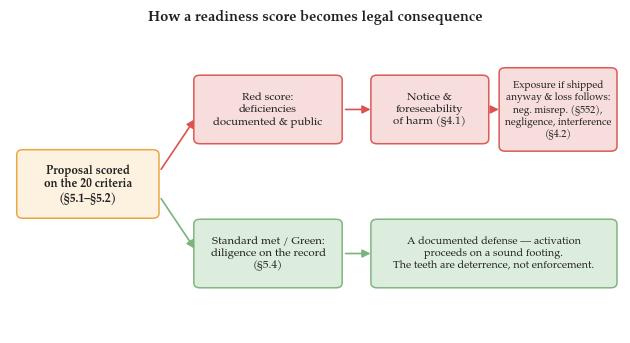

Write Python code to recreate this figure.
# fig_4_1_deterrence.py  ->  fig-4-1-deterrence.pdf / .png
# Figure 4.1: how a readiness score becomes legal consequence.
# A faithful diagram of the paper's own thesis (Sec 4.0, Sec 5.2, Sec 6.5):
# the framework's teeth are DETERRENCE, not enforcement -- the score documents,
# and the documentation is what the law can act on. Two paths from one score:
#   Red  -> public record of deficiencies -> notice + foreseeability (Sec 4.1)
#        -> if activated anyway and loss follows, EXPOSURE (negligent misrep
#           Sec 4.1/Rest. 552, negligence, tortious interference Sec 4.2)
#   Green/compliance -> diligence on the record -> a DEFENSE.
# Language is kept conditional ("can establish," "exposure," "a defense") to
# match the paper's hedged framing -- the figure asserts no liability outcome.
import matplotlib.pyplot as plt
from matplotlib.patches import FancyBboxPatch, FancyArrowPatch

plt.rcParams.update({
    "font.family": "serif",
    "font.serif": ["Palatino Linotype", "Book Antiqua", "TeX Gyre Pagella", "DejaVu Serif"],
    "font.size": 9,
})

RED, GREEN, ORANGE = "#d9534f", "#7bb37b", "#e8a33d"
INK, EDGE = "#222222", "#555555"

fig, ax = plt.subplots(figsize=(6.4, 3.5))
ax.set_xlim(0, 10); ax.set_ylim(0, 6); ax.axis("off")

def box(x, y, w, h, text, edge, fill, fs=8.2, bold=False):
    ax.add_patch(FancyBboxPatch((x, y), w, h, boxstyle="round,pad=0.04,rounding_size=0.10",
                                linewidth=1.1, edgecolor=edge, facecolor=fill, alpha=0.95))
    ax.text(x + w / 2, y + h / 2, text, ha="center", va="center", fontsize=fs,
            color=INK, fontweight=("bold" if bold else "normal"))

def arrow(x0, y0, x1, y1, color=EDGE):
    ax.add_patch(FancyArrowPatch((x0, y0), (x1, y1), arrowstyle="-|>", mutation_scale=12,
                                 lw=1.2, color=color, shrinkA=2, shrinkB=2))

# central score node
box(0.15, 2.35, 2.25, 1.3, "Proposal scored\non the 20 criteria\n(§5.1–§5.2)", ORANGE, "#fdf1de", fs=8.4, bold=True)

# RED path (top)
arrow(2.45, 3.25, 3.05, 4.35, RED)
box(3.05, 3.85, 2.35, 1.3, "Red score:\ndeficiencies\ndocumented & public", RED, "#f7dcdb")
arrow(5.45, 4.5, 5.95, 4.5, RED)
box(5.95, 3.85, 1.85, 1.3, "Notice &\nforeseeability\nof harm (§4.1)", RED, "#f7dcdb")
arrow(7.85, 4.5, 8.05, 4.5, RED)
box(8.05, 3.7, 1.85, 1.6, "Exposure if shipped\nanyway & loss follows:\nneg. misrep. (§552),\nnegligence, interference\n(§4.2)", RED, "#f7dcdb", fs=7.3)

# GREEN path (bottom)
arrow(2.45, 2.75, 3.05, 1.65, GREEN)
box(3.05, 0.95, 2.35, 1.3, "Standard met / Green:\ndiligence on the record\n(§5.4)", GREEN, "#dcecdc")
arrow(5.45, 1.6, 5.95, 1.6, GREEN)
box(5.95, 0.95, 3.95, 1.3, "A documented defense — activation\nproceeds on a sound footing.\nThe teeth are deterrence, not enforcement.", GREEN, "#dcecdc", fs=7.8)

ax.set_title("How a readiness score becomes legal consequence",
             fontsize=10.5, fontweight="bold", color=INK, y=1.02)

fig.tight_layout()
fig.savefig("fig-4-1-deterrence.pdf", bbox_inches="tight")
fig.savefig("fig-4-1-deterrence.png", dpi=200, bbox_inches="tight")
print("fig 4.1 deterrence done")
